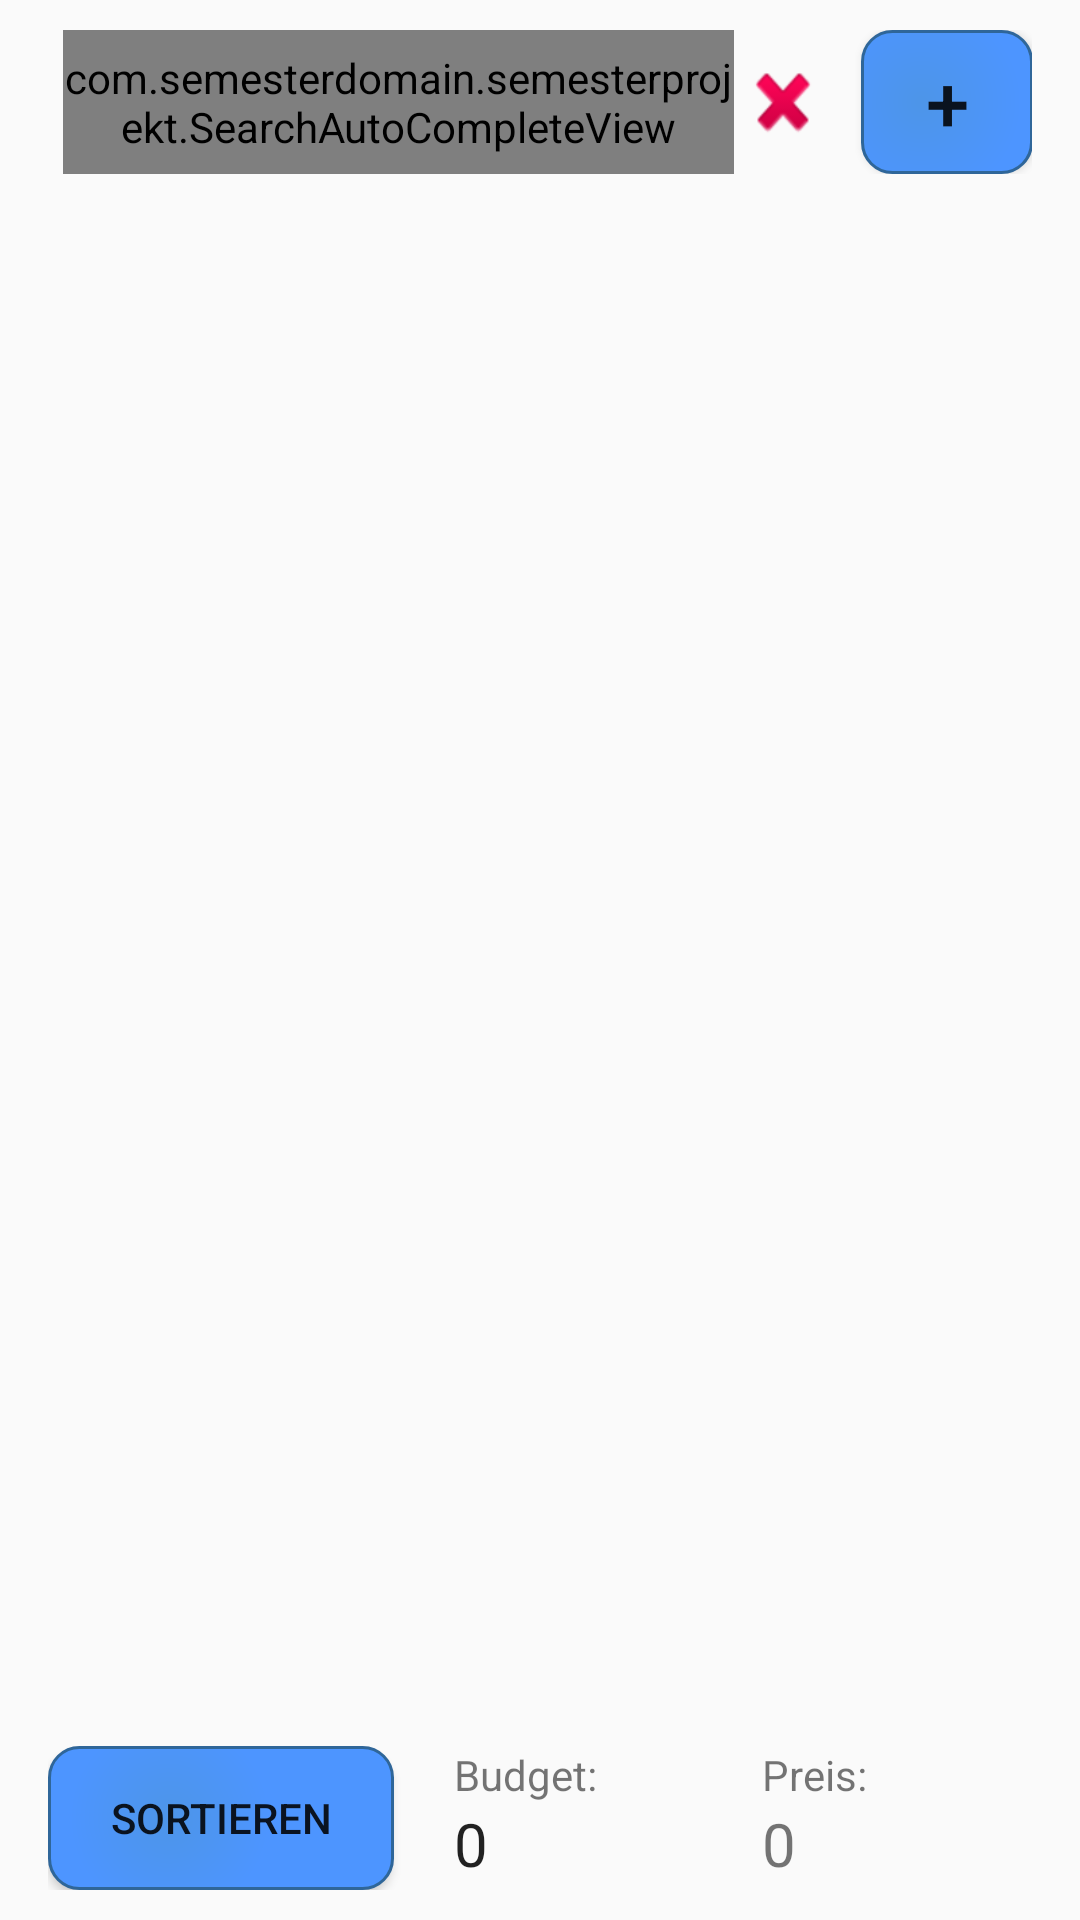

The Android layout XML behind this screen, and the referenced resources:
<!-- AndroidManifest.xml: application theme AppTheme -->
<!-- res/layout/content_list.xml -->
<?xml version="1.0" encoding="utf-8"?>
<RelativeLayout xmlns:android="http://schemas.android.com/apk/res/android"
    android:layout_width="wrap_content"
    android:layout_height="match_parent"
    android:paddingLeft="16dp"
    android:paddingRight="16dp">


    <LinearLayout
        android:layout_width="match_parent"
        android:layout_height="wrap_content"
        android:orientation="horizontal"
        android:id="@+id/main_search"
        android:paddingBottom="10dp"
        android:paddingTop="10dp"
        android:weightSum="1">
        <LinearLayout
            android:layout_width="match_parent"
            android:layout_height="match_parent"
            android:id="@+id/ll_search"
            android:orientation="horizontal"
            android:weightSum="1"
            android:layout_weight=".65"
            android:layout_marginRight="10dp"
            android:background="@drawable/searchbox"
            >


            <com.semesterdomain.semesterprojekt.SearchAutoCompleteView
                android:id="@+id/myautocomplete"
                android:layout_width="match_parent"
                android:layout_height="match_parent"
                android:completionThreshold="1"
                android:layout_weight=".9"
                android:layout_toLeftOf="@+id/clear"
                android:layout_toStartOf="@+id/clear"
                android:popupBackground="@android:color/background_light"
                android:layout_marginLeft="5dp"
                android:background="@android:color/transparent"
                ></com.semesterdomain.semesterprojekt.SearchAutoCompleteView>

            <TextView
                android:layout_width="wrap_content"
                android:layout_height="wrap_content"
                android:layout_weight=".1"

                android:background="@android:drawable/ic_delete"
                android:layout_alignTop="@+id/myautocomplete"
                android:layout_gravity="right|center_vertical"
                android:layout_marginRight="18dp"
                android:layout_margin="2dp"
                android:onClick="deleteText" />
            />
        </LinearLayout>
        <Button
            android:layout_width="wrap_content"
            android:layout_height="wrap_content"
            android:layout_weight=".35"
            android:id="@+id/btn_addProduct"

            android:onClick="addProduct"

            android:text="@string/add"
            android:textSize="26sp"
            android:background="@drawable/addbutton"
            android:layout_gravity="right|center_vertical"
            android:layout_alignParentRight="true"
            android:layout_alignParentEnd="true" />



    </LinearLayout>


    <EditText
        android:layout_width="match_parent"
        android:layout_height="wrap_content"
        android:layout_alignParentLeft="true"
        android:id="@+id/et_shoppingListname"
        android:layout_marginBottom="8dp"
        android:layout_below="@+id/main_search"
        android:background="@android:color/transparent"
        android:textStyle="bold"
        android:textSize="30sp"/>

    <ListView
        android:layout_width="fill_parent"
        android:layout_height="wrap_content"
        android:id="@+id/list"

        android:layout_alignParentLeft="true"
        android:layout_alignParentStart="true"
        android:layout_below="@+id/et_shoppingListname" />


    <LinearLayout
        android:layout_width="match_parent"
        android:layout_height="wrap_content"
        android:orientation="horizontal"
        android:layout_alignParentBottom="true"
        android:layout_marginTop="10dp"
        android:layout_marginBottom="10dp"
        android:id="@+id/bottom_line"
        android:weightSum="1">

        <Button
            android:layout_width="wrap_content"
            android:layout_height="wrap_content"
            android:text="sortieren"
            android:layout_weight=".2"
            android:id="@+id/btn_back"
            android:layout_alignParentBottom="true"
            android:layout_alignParentLeft="true"
            android:layout_alignParentEnd="true"
            android:background="@drawable/addbutton"
            android:onClick="sortByGA" />

        <LinearLayout
            android:layout_width="wrap_content"
            android:layout_height="match_parent"
            android:layout_weight=".4"
            android:orientation="vertical"
            android:layout_marginLeft="20dp">
            <TextView
                android:layout_width="match_parent"
                android:layout_height="wrap_content"
                android:text="Budget:"/>



            <EditText
                android:layout_width="match_parent"
                android:layout_height="wrap_content"
                android:id="@+id/et_budget"
                android:text="0"
                android:textSize="20sp"
                android:background="@android:color/transparent"
                />

        </LinearLayout>
        <LinearLayout
            android:layout_width="wrap_content"
            android:layout_height="match_parent"
            android:layout_weight=".3"
            android:layout_alignParentRight="true"
            android:orientation="vertical">

            <TextView
                android:layout_width="match_parent"
                android:layout_height="wrap_content"
                android:text="Preis:"/>



            <TextView
                android:layout_width="match_parent"
                android:layout_height="wrap_content"
                android:layout_weight=".8"
                android:text="0"
                android:textSize="20sp"
                android:id="@+id/text_sumPrice"
                android:layout_alignParentBottom="true"
                android:layout_alignParentRight="true"
                android:layout_alignParentEnd="true"
                android:layout_alignTop="@+id/btn_back" />

        </LinearLayout>

    </LinearLayout>
</RelativeLayout>
<!-- resources referenced by this layout -->
<resources>
  <!-- drawable addbutton (drawable) -->
  <?xml version="1.0" encoding="utf-8"?>
  <shape xmlns:android="http://schemas.android.com/apk/res/android"
      android:shape="rectangle">
      <corners
          android:bottomLeftRadius="10dp"
          android:bottomRightRadius="10dp"
          android:topLeftRadius="10dp"
          android:topRightRadius="10dp" />
      <stroke
          android:width="1dp"
          android:color="#2f6699" />
  
      <gradient
          android:gradientRadius="100"
  
          android:centerX="35%"
          android:centerY="50%"
          android:startColor="#4D95E8"
          android:endColor="#4D95FF"
          android:type="radial" />
      <size
          android:width="60dp"
          android:height="45dp" />
  </shape>
  <string name="add">+</string>
  <style name="AppTheme" parent="Theme.AppCompat.Light.DarkActionBar">
          
          <item name="colorPrimary">@color/colorPrimary</item>
          <item name="colorPrimaryDark">@color/colorPrimaryDark</item>
          <item name="colorAccent">@color/colorAccent</item>
      </style>
  <color name="colorPrimary">#3F51B5</color>
  <color name="colorPrimaryDark">#303F9F</color>
  <color name="colorAccent">#FF4081</color>
</resources>
